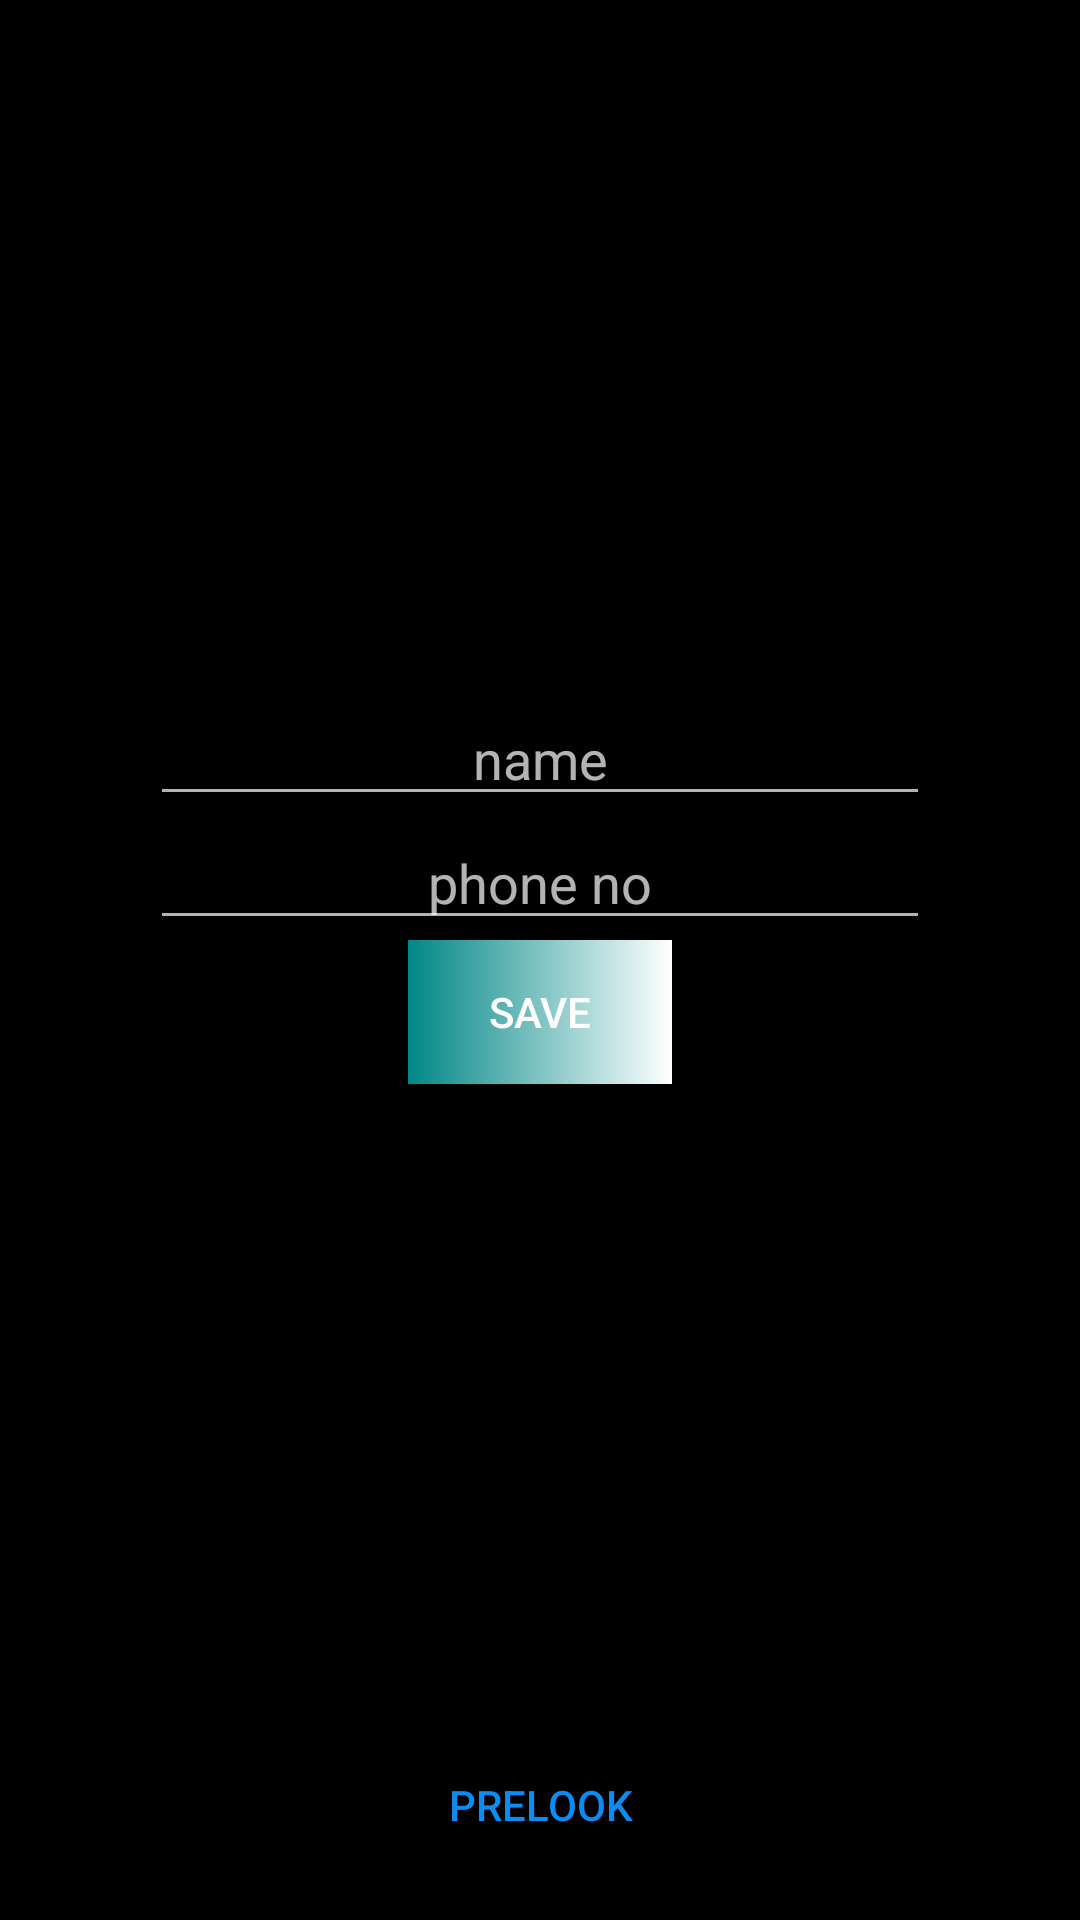

Layout XML and referenced resources for this Android screen:
<!-- AndroidManifest.xml: application theme Theme.Design.NoActionBar -->
<!-- res/layout/activity_main.xml -->
<?xml version="1.0" encoding="utf-8"?>
<layout xmlns:tools="http://schemas.android.com/tools"
    xmlns:android="http://schemas.android.com/apk/res/android">
<LinearLayout
    android:layout_width="match_parent"
    android:layout_height="match_parent"
    tools:context=".MainActivity"
    android:orientation="vertical"
    android:background="@drawable/custombgs"
    >
    <LinearLayout
        android:layout_width="match_parent"
        android:layout_height="0dp"
        android:orientation="horizontal"
        android:layout_weight="1"
        android:id="@+id/remove_fous"

        >
   <LinearLayout
       android:layout_width="match_parent"
       android:layout_height="wrap_content"
       android:orientation="vertical"
       android:layout_gravity="center"
       android:layout_marginStart="50sp"
       android:layout_marginEnd="50sp"
       tools:ignore="UselessParent">

       <EditText
           android:id="@+id/ed1"
           style="@style/Widget.AppCompat.AutoCompleteTextView"
           android:layout_width="match_parent"
           android:layout_height="wrap_content"
           android:layout_gravity="center"
           android:autofillHints="name"
           android:gravity="center"
           android:hint="@string/name"

           android:inputType="text"
           android:selectAllOnFocus="false"
           android:singleLine="false" />
       <EditText
           android:id="@+id/ed2"
           android:layout_width="match_parent"
           android:layout_height="wrap_content"
           android:hint="@string/phone_no"
           android:layout_gravity="center"
           android:gravity="center"
           android:autofillHints="no"
           android:inputType="phone"
           android:maxLength="10"/>
        <Button
            android:id="@+id/save"
            android:layout_width="wrap_content"
            android:layout_height="wrap_content"
            android:layout_gravity="center"
            android:text="@string/save"
            android:background="@drawable/btnf"/>

   </LinearLayout>

    </LinearLayout>

    <Button
        android:id="@+id/prolok"
        android:layout_width="wrap_content"
        android:layout_height="wrap_content"
        android:gravity="center_horizontal"
        android:layout_gravity="center"
        android:text="@string/prelook"
        android:textColor="@color/txtt"
        android:background="@drawable/custombgs"
        android:onClick="display"/>
</LinearLayout>
</layout>
<!-- resources referenced by this layout -->
<resources>
  <color name="txtt">#0B8CF3</color>
  <!-- drawable btnf (drawable) -->
  <?xml version="1.0" encoding="utf-8"?>
  
  <shape xmlns:android="http://schemas.android.com/apk/res/android" android:shape="rectangle">
  <gradient android:startColor="@color/teal_700" android:endColor="@color/white"/>
  </shape>
  <!-- drawable custombgs (drawable) -->
  <?xml version="1.0" encoding="utf-8"?>
  
  <selector xmlns:android="http://schemas.android.com/apk/res/android">
  <item android:drawable="@color/black" ></item>
  </selector>
  <string name="name">name</string>
  <string name="phone_no">phone no</string>
  <string name="prelook">prelook</string>
  <string name="save">save</string>
  <color name="teal_700">#FF018786</color>
  <color name="white">#FFFFFFFF</color>
  <color name="black">#FF000000</color>
</resources>
